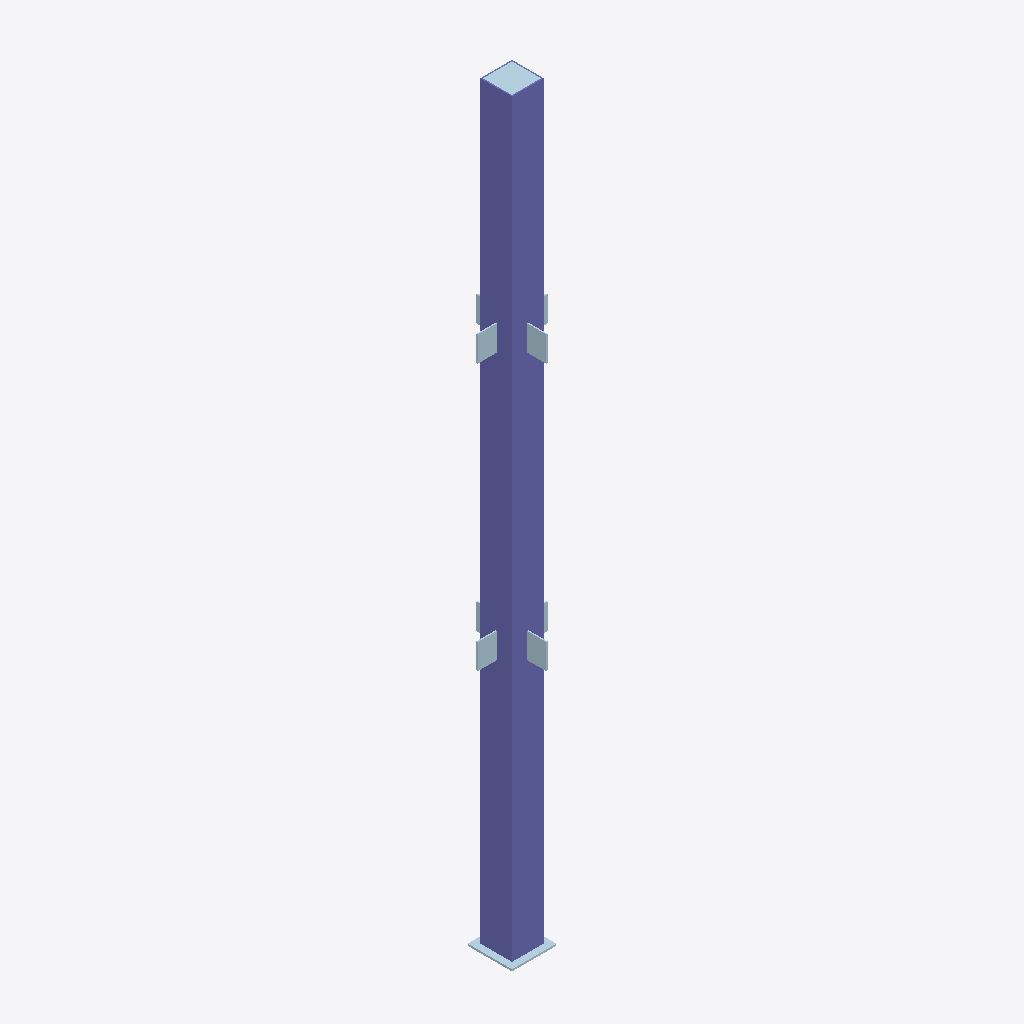
Isometric view of an IFC building model (IFC-SPF (STEP), schema IFC4, length unit millimetre), seen from the south-west, elements coloured by IFC class: 10 plates (pale blue), 1 column (violet).
Extent 1.1 m × 1.1 m × 11.8 m (x, y, z). Elements (11): 10 IfcPlate, 1 IfcColumn.

HEADER;
FILE_DESCRIPTION(('ViewDefinition [CoordinationView]'),'2;1');
FILE_NAME('','2026-11-12T02:45:42',(''),(''),'IfcOpenShell 0.9.0post1+b5e509b','IfcOpenShell 0.9.0post1+b5e509b','');
FILE_SCHEMA(('IFC4'));
ENDSEC;
DATA;
#1=IFCPROJECT('1qWrZG4VHCoec1HdUA$4R7',$,'智建筑境',$,$,$,$,(#10),#5);
#12=IFCSITE('0F6ONkarj3R8N6c4YI25mm',$,'场地',$,$,$,$,$,$,$,$,$,$,$);
#13=IFCBUILDING('29cgEdLp5A1w3SVnWr$n4h',$,'2#教学实训综合楼（V形楼）一节柱 2/3层梁',$,$,$,$,$,$,$,$,$);
#14=IFCBUILDINGSTOREY('3NA9zY5rn4TO9IMLxeX9Eq',$,'一节柱',$,$,$,$,$,$,$);
#20=IFCCOLUMN('2db3XAfY19ywbTvd0Ce53E',$,'ZJ-GKZ1-01',$,$,#39,#28,$,.COLUMN.);
#62=IFCPLATE('1bDGGxl1j1fw_4CxRNF0Pw',$,'柱顶盖板',$,$,#80,#70,$,.SHEET.);
#42=IFCPLATE('2kufn71qz3d9F6Zkz9KD5S',$,'柱脚底板',$,'BASE_PLATE',#60,#50,$,.USERDEFINED.);
#182=IFCPLATE('204ESgWFv2egLLkxFQsTO2',$,'连接板',$,$,#200,#190,$,.SHEET.);
#222=IFCPLATE('1vNOAPTer0xhtg2pbwtaEl',$,'连接板',$,$,#240,#230,$,.SHEET.);
#102=IFCPLATE('3DAEAHB7H01gqf4lxIigTA',$,'连接板',$,$,#120,#110,$,.SHEET.);
#142=IFCPLATE('18RBE0TLrAx83FHLTbAShL',$,'连接板',$,$,#160,#150,$,.SHEET.);
#82=IFCPLATE('16uPTM98LA7R9$6Jm5rcDg',$,'连接板',$,$,#100,#90,$,.SHEET.);
#122=IFCPLATE('2nYleQzWb99eskIstfszO5',$,'连接板',$,$,#140,#130,$,.SHEET.);
#162=IFCPLATE('0JLiQ61Wr1Px_JozrgBW8i',$,'连接板',$,$,#180,#170,$,.SHEET.);
#202=IFCPLATE('1MI7qNgPD7iuqzv5SIHlUL',$,'连接板',$,$,#220,#210,$,.SHEET.);
ENDSEC;
